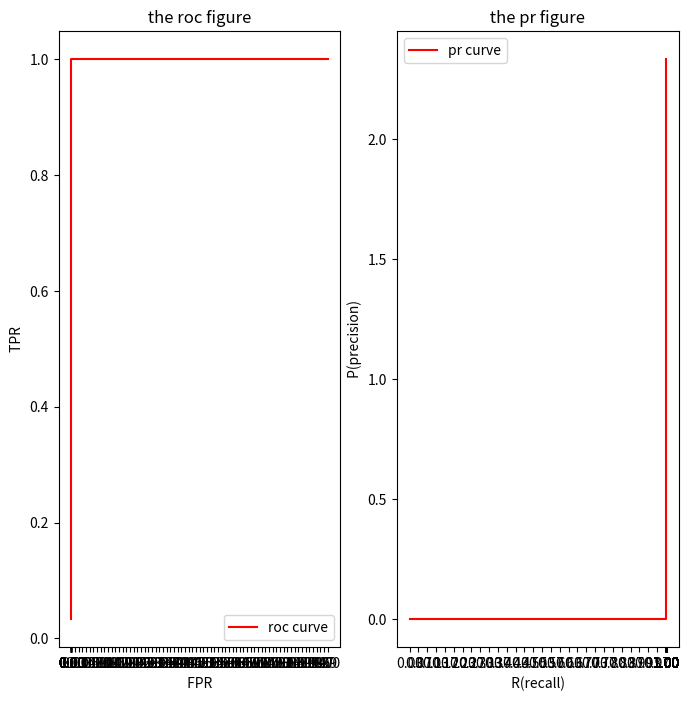

Recreate this plot in Python.
# -*- coding:utf-8 -*-
"""
Draw ROC and PR figure with limited points.

Description:
    1) Use the limited points to simulate the ROC and PR figure.
    2) The simulate methods are the same the difference is that
        PR calculate the P R and ROC calculate the TPR FPR
[redacted]
Time:28/11/2017
"""

import numpy as np
import matplotlib.pyplot as plt
import matplotlib.ticker as ticker


def getTPRFPR(id, psize, nsize):
    """Generate the (FPR, TPR) point of each sample."""
    TP = 0
    FN = 0
    FP = 0
    TN = 0
    if id < psize:
        TP = id+1
        FN = psize-TP
        FP = 0
        TN = nsize-FP
        return [FP/(FP+TN), TP/(TP+FN)]
    else:
        TP = psize
        FN = 0
        FP = id-psize+1
        TN = nsize-FP
        return [FP/(FP+TN), TP/(TP+FN)]


def generatePR(id, psize, nsize):
    """
    Generate the PR figure.

    The experiment method is the same with the ROC figure
    The difference is the calculate standard
    """
    TP = 0
    FN = 0
    FP = 0
    TN = 0
    if id < psize:
        TP = id+1
        FN = psize-TP
        FP = 0
        TN = nsize-FP
        return [TP/(TP+FN), FP/(FP+TN)]
    else:
        TP = psize
        FN = psize-TP
        FP = id-psize+1
        TN = nsize-FP
        return [TP/(TP+FN), FP/(TP+TN)]


if __name__ == '__main__':
    np.random.seed(10)  # set the random set
    # generate 100 uniform distribution data as the prediction result
    # each value in the list means the probability to be the positive samples
    pnum = 50  # positive sample number the first 50 samples
    nnum = 50  # negative sample number the last 50 samples
    samples = sorted(list(np.random.rand(100)), reverse=True)
    # print(samples)
    rocpoints = []
    prpoints = []
    for id, item in enumerate(samples):
        rocpoints.append(getTPRFPR(id, 30, 70))
        prpoints.append(generatePR(id, 30, 70))
    print(' the roc figure points ')
    print(rocpoints)
    print(' the pr figure points ')
    print(prpoints)
    # draw the ROC figure
    plt.figure(figsize=(8, 8))
    plt.subplot(121)
    x_axis, y_axis = list(zip(*rocpoints))
    plt.plot(x_axis, y_axis, 'r', label='roc curve')
    plt.title(' the roc figure ')
    plt.xlabel(' FPR ')
    plt.ylabel(' TPR ')
    plt.gca().xaxis.set_major_formatter(ticker.FormatStrFormatter('%.2f'))
    plt.xticks(x_axis)
    plt.legend(loc='best')
    plt.subplot(122)
    x_axis, y_axis = list(zip(*prpoints))
    plt.plot(x_axis, y_axis, 'r', label='pr curve')
    plt.title(' the pr figure ')
    plt.xlabel(' R(recall) ')
    plt.ylabel(' P(precision) ')
    plt.gca().xaxis.set_major_formatter(ticker.FormatStrFormatter('%.2f'))
    plt.xticks(x_axis)
    plt.legend(loc='best')
    plt.show()

    # this is a 100% right classifier
